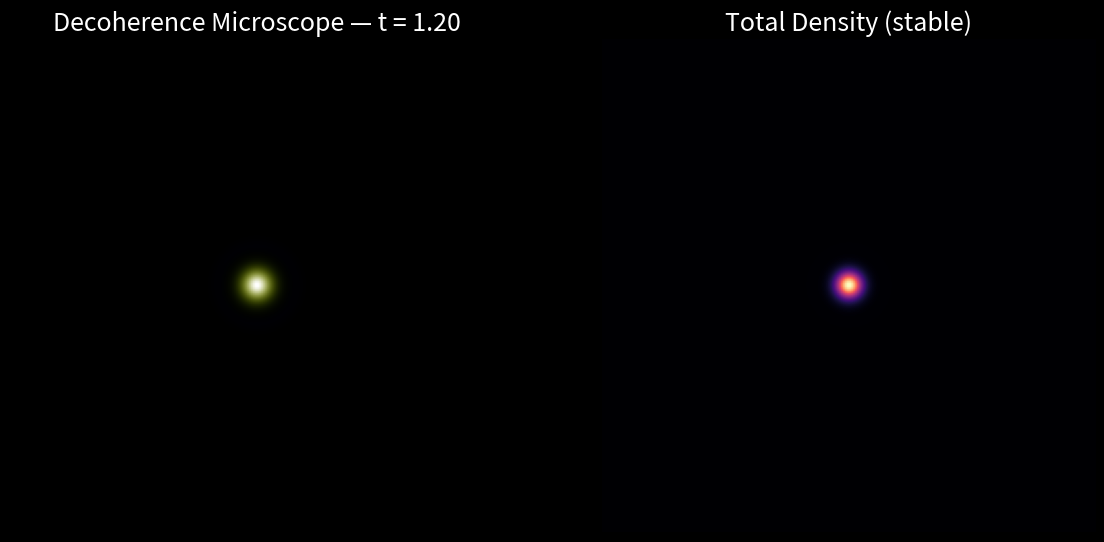

Recreate this plot in Python.
#!/usr/bin/env python3
"""
QCD Tornado Proton — Decoherence Microscope (memory-safe edition)
"""

from pathlib import Path
import numpy as np
import matplotlib.pyplot as plt
from matplotlib import animation

# ----------------------------------------------------------------------
# Same proton as before
# ----------------------------------------------------------------------
L = 256
coords = np.arange(L) - (L-1)/2.0
X, Y = np.meshgrid(coords, coords, indexing='xy')
R = np.sqrt(X**2 + Y**2)
Theta = np.arctan2(Y, X)
sigma = 9.0
angular_offset = np.pi / 1.7

envelope_R = np.exp(-R**2 / (2*(sigma*0.8)**2))
envelope_G = np.exp(-R**2 / (2*(sigma*0.85)**2))
envelope_B = np.exp(-R**2 / (2*(sigma*1.2)**2))

psi_R = envelope_R * np.exp(1j*(Theta + angular_offset))
psi_G = envelope_G * np.exp(1j*(-Theta - angular_offset))
psi_B = envelope_B * (0.5 + 0.5*np.cos(R/4))

rho_R = np.abs(psi_R)**2
rho_G = np.abs(psi_G)**2
rho_B = np.abs(psi_B)**2
rho_total = rho_R + rho_G + rho_B

norm = np.sqrt(np.sum(rho_total))
psi_R /= norm; psi_G /= norm; psi_B /= norm
rho_R = np.abs(psi_R)**2; rho_G = np.abs(psi_G)**2; rho_B = np.abs(psi_B)**2
rho_total = rho_R + rho_G + rho_B

# ----------------------------------------------------------------------
# Decoherence rate map Γ(x,y) — high on color vortices, low elsewhere
# ----------------------------------------------------------------------
Gamma = 12.0 * (rho_R + rho_G) / (rho_total + 1e-12)   # fast on red/green arms
Gamma += 1.0 * rho_B / (rho_total + 1e-12)            # slow on blue breathing
Gamma += 0.1                                          # tiny global background

# ----------------------------------------------------------------------
# Simple exponential decoherence of OFF-DIAGONAL color terms
# We completely avoid building the full density matrix
# ----------------------------------------------------------------------
tlist = np.linspace(0, 1.2, 70)

frames = []
for t in tlist:
    # Coherence between R and G decays fast where Gamma is high
    coherence_RG = np.exp(-t * Gamma) * psi_R * np.conj(psi_G)
    coherence_RB = np.exp(-t * Gamma * 0.5) * psi_R * np.conj(psi_B)
    coherence_GB = np.exp(-t * Gamma * 0.5) * psi_G * np.conj(psi_B)

    # Reconstructed color densities (diagonals never decay)
    R_t = rho_R + 2*np.abs(coherence_RG + coherence_RB)
    G_t = rho_G + 2*np.abs(coherence_RG + coherence_GB)
    B_t = rho_B + 2*np.abs(coherence_RB + coherence_GB)

    rgb = np.stack([R_t, G_t, B_t], axis=-1)
    rgb /= rgb.max() + 1e-12
    rgb = np.clip(rgb, 0, 1)

    frames.append(rgb)

# ----------------------------------------------------------------------
# Make the GIF
# ----------------------------------------------------------------------
output_dir = Path("qutip_color_proton_output")
output_dir.mkdir(parents=True, exist_ok=True)

fig, ax = plt.subplots(1, 2, figsize=(14,7), facecolor='black')
im1 = ax[0].imshow(frames[0])
im2 = ax[1].imshow(rho_total, cmap='magma')
ax[0].set_title("Color Structure (decohering)", color='white', fontsize=18)
ax[1].set_title("Total Density (stable)", color='white', fontsize=18)
for a in ax: a.axis('off')

def update(i):
    im1.set_array(frames[i])
    ax[0].set_title(f"Decoherence Microscope — t = {tlist[i]:.2f}", color='white', fontsize=18)
    return im1,

ani = animation.FuncAnimation(fig, update, frames=len(frames), interval=100)
ani.save(output_dir / "decoherence_microscope_fixed.gif", writer='pillow', fps=12, dpi=180)
print("Done! → decoherence_microscope_fixed.gif")
print("Watch the color vortices wash out while the proton stays perfectly sharp.")
